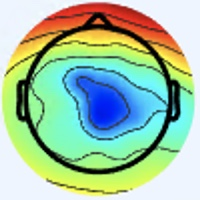

Data behind this chart, as committed beside it:
[238 245 255], [238 245 255], [238 245 255], [238 245 255], [238 245 255], [238 245 255], [238 245 255], [238 245 255], [238 245 255], [238 245 255], [238 245 255], [238 245 255], [238 245 255], [238 245 255], [238 245 255], [238 245 255], [238 245 253], [238 245 253], [238 245 253], [238 245 253], [238 245 253], [238 245 253], [238 245 253], [238 245 253]
[238 245 255], [238 245 255], [238 245 255], [238 245 255], [238 245 255], [238 245 255], [238 245 255], [238 245 255], [238 245 255], [238 245 255], [238 245 255], [238 245 255], [238 245 255], [238 245 255], [238 245 255], [238 245 255], [238 245 253], [238 245 253], [238 245 253], [238 245 253], [238 245 253], [238 245 253], [238 245 253], [238 245 253]
[238 245 255], [238 245 255], [238 245 255], [238 245 255], [238 245 255], [238 245 255], [238 245 255], [238 245 255], [238 245 255], [238 245 255], [238 245 255], [238 245 255], [238 245 255], [238 245 255], [238 245 255], [238 245 255], [238 245 255], [238 245 255], [238 245 253], [238 245 253], [238 245 253], [238 245 253], [238 245 253], [238 245 253]
[238 245 255], [238 245 255], [238 245 255], [238 245 255], [238 245 255], [238 245 255], [238 245 255], [238 245 255], [238 245 255], [238 245 255], [238 245 255], [238 245 255], [238 245 255], [238 245 255], [238 245 255], [238 245 255], [238 245 255], [238 245 255], [238 245 253], [238 245 253], [238 245 253], [238 245 253], [238 245 253], [238 245 253]
[238 245 255], [238 245 255], [238 245 255], [238 245 255], [238 245 255], [238 245 255], [238 245 255], [238 245 255], [238 245 255], [238 245 255], [238 245 255], [238 245 255], [238 245 255], [238 245 255], [238 245 255], [238 245 255], [240 244 255], [240 244 255], [238 245 255], [238 245 255], [238 245 255], [238 245 255], [238 245 253], [238 245 253]
[238 245 255], [238 245 255], [238 245 255], [238 245 255], [238 245 255], [238 245 255], [238 245 255], [238 245 255], [238 245 255], [238 245 255], [238 245 255], [238 245 255], [238 245 255], [238 245 255], [238 245 255], [238 245 255], [240 244 255], [240 244 255], [237 244 254], [237 244 254], [237 244 254], [238 245 255], [238 245 253], [238 245 253]
[238 245 255], [238 245 255], [238 245 255], [238 245 255], [238 245 255], [238 245 255], [238 245 255], [238 245 255], [238 245 255], [238 245 255], [238 245 255], [238 245 255], [238 245 255], [238 245 255], [238 245 255], [238 245 255], [239 243 254], [239 243 254], [237 244 254], [237 244 254], [237 244 254], [237 244 254], [238 245 255], [238 245 255]
[238 245 255], [238 245 255], [238 245 255], [238 245 255], [238 245 255], [238 245 255], [238 245 255], [238 245 255], [238 245 255], [238 245 255], [238 245 255], [238 245 255], [238 245 255], [238 245 255], [238 245 255], [238 245 255], [239 243 254], [239 243 254], [237 244 254], [237 244 254], [237 244 254], [237 244 254], [238 245 255], [238 245 255]
[238 245 255], [238 245 255], [238 245 255], [238 245 255], [238 245 255], [238 245 255], [238 245 255], [238 245 255], [238 245 255], [238 245 255], [238 245 255], [238 245 255], [238 245 255], [237 244 254], [237 244 254], [237 244 254], [237 244 254], [237 244 254], [237 244 254], [237 244 254], [237 244 254], [237 244 254], [237 244 254], [237 244 254]
[238 245 255], [238 245 255], [238 245 255], [238 245 255], [238 245 255], [238 245 255], [238 245 255], [238 245 255], [238 245 255], [238 245 255], [238 245 255], [238 245 255], [237 244 254], [237 244 254], [237 244 254], [237 244 254], [237 244 254], [237 244 254], [237 244 254], [237 244 254], [237 244 254], [237 244 254], [237 244 254], [237 244 254]
[238 245 255], [238 245 255], [238 245 255], [238 245 255], [238 245 255], [238 245 255], [238 245 255], [238 245 255], [238 245 255], [238 245 255], [238 245 255], [238 245 255], [237 244 254], [237 244 254], [237 244 254], [237 244 254], [238 245 255], [238 245 255], [238 245 255], [238 245 255], [238 245 255], [238 245 255], [238 245 255], [238 245 255]
[238 245 255], [238 245 255], [238 245 255], [238 245 255], [238 245 255], [238 245 255], [238 245 255], [238 245 255], [238 245 255], [238 245 255], [238 245 255], [237 244 254], [237 244 254], [237 244 254], [237 244 254], [237 244 254], [238 245 255], [238 245 255], [238 245 255], [238 245 255], [238 245 255], [238 245 255], [238 245 255], [238 245 255]
[238 245 255], [238 245 255], [238 245 255], [238 245 255], [238 245 255], [238 245 255], [238 245 255], [238 245 255], [238 245 255], [238 245 255], [238 245 255], [237 244 254], [237 244 254], [237 244 254], [237 244 254], [237 244 254], [237 246 255], [237 246 255], [238 245 255], [238 245 255], [238 245 255], [238 245 255], [238 245 255], [238 245 255]
[238 245 255], [238 245 255], [238 245 255], [238 245 255], [238 245 255], [238 245 255], [238 245 255], [238 245 255], [238 245 255], [238 245 255], [237 244 254], [237 244 254], [237 244 254], [237 244 254], [237 244 254], [237 244 254], [237 246 255], [237 246 255], [238 245 255], [238 245 255], [238 245 255], [238 245 255], [238 245 255], [238 245 255]
[238 245 255], [238 245 255], [238 245 255], [238 245 255], [238 245 255], [238 245 255], [238 245 255], [238 245 255], [238 245 255], [238 245 255], [237 244 254], [237 244 254], [237 244 254], [237 244 254], [237 244 254], [237 244 254], [237 245 255], [237 245 255], [237 246 255], [237 246 255], [237 246 255], [237 246 255], [238 245 255], [238 245 255]
[238 245 255], [238 245 255], [238 245 255], [238 245 255], [238 245 255], [238 245 255], [238 245 255], [238 245 255], [238 245 255], [238 245 255], [237 244 254], [237 244 254], [237 244 254], [237 244 254], [237 244 254], [237 244 254], [237 246 255], [237 246 255], [237 246 255], [236 247 253], [236 246 255], [237 246 255], [238 245 255], [238 245 255]
[238 245 255], [238 245 255], [238 245 255], [238 245 255], [238 245 255], [238 245 255], [238 245 255], [239 246 255], [237 244 254], [237 244 254], [237 244 254], [237 244 254], [237 244 254], [238 245 255], [237 244 254], [237 244 254], [238 245 253], [237 246 253], [236 247 253], [234 248 251], [235 248 254], [237 248 254], [238 245 253], [240 244 255]
[238 245 255], [238 245 255], [238 245 255], [238 245 255], [238 245 255], [238 245 255], [238 245 255], [238 245 255], [237 244 254], [237 244 254], [237 244 254], [237 244 254], [238 245 255], [238 245 255], [237 244 254], [237 244 254], [240 244 253], [238 245 253], [236 247 253], [236 247 253], [237 248 254], [238 247 252], [238 245 253], [240 244 253]
[238 245 255], [238 245 255], [238 245 255], [238 245 255], [238 245 255], [238 245 255], [238 245 255], [238 245 255], [237 244 254], [237 244 254], [237 244 254], [237 244 254], [238 245 255], [238 245 255], [237 244 254], [239 243 254], [241 243 255], [241 243 255], [240 243 255], [238 244 255], [239 246 255], [239 246 254], [238 245 251], [238 245 251]
[238 245 255], [238 245 255], [238 245 255], [238 245 255], [238 245 255], [238 245 255], [238 245 255], [238 245 255], [238 245 255], [237 244 254], [237 244 254], [238 245 255], [238 245 255], [238 245 255], [237 244 254], [239 243 254], [241 243 255], [241 243 255], [240 243 255], [240 243 255], [239 245 255], [238 247 254], [238 247 252], [237 246 251]
[238 245 255], [238 245 255], [238 245 255], [238 245 255], [238 245 255], [238 245 255], [238 245 255], [238 245 255], [240 244 255], [240 244 255], [239 243 254], [240 244 255], [240 244 255], [240 244 255], [239 243 254], [239 243 252], [240 245 251], [238 245 253], [237 245 255], [237 245 255], [237 247 255], [235 248 255], [235 248 254], [236 247 253]
[238 245 255], [238 245 255], [238 245 255], [238 245 255], [238 245 255], [238 245 255], [238 245 255], [237 244 254], [240 244 255], [240 244 255], [240 244 255], [240 244 255], [240 244 255], [240 244 255], [239 243 254], [239 243 252], [240 245 249], [238 245 251], [237 245 255], [236 246 255], [235 248 255], [235 248 254], [235 249 252], [237 248 252]
[238 245 255], [238 245 255], [238 245 255], [238 245 255], [240 244 255], [240 244 255], [239 243 254], [239 243 254], [240 244 255], [240 244 255], [240 244 255], [240 244 255], [240 244 255], [240 244 255], [239 243 254], [239 243 252], [240 245 251], [240 244 253], [238 244 255], [237 245 255], [237 247 255], [237 248 252], [237 248 250], [238 248 250]
[238 245 255], [238 245 255], [238 245 255], [238 245 255], [240 244 255], [240 244 255], [239 243 254], [239 243 254], [240 244 255], [240 244 255], [240 244 255], [240 244 255], [241 245 255], [240 244 255], [239 243 254], [239 243 254], [240 244 253], [240 244 255], [240 244 255], [238 244 255], [238 247 254], [238 248 250], [238 248 250], [238 248 250]
[238 245 255], [238 245 255], [238 245 255], [238 245 255], [238 245 255], [237 244 254], [237 244 254], [237 244 254], [240 244 255], [240 244 255], [240 244 255], [240 244 255], [240 244 255], [240 244 255], [240 244 255], [238 245 255], [237 243 255], [238 244 255], [240 244 255], [241 243 255], [241 245 254], [239 246 252], [238 247 252], [238 247 254]
[238 245 255], [238 245 255], [238 245 255], [238 245 255], [237 244 254], [237 244 254], [237 244 254], [237 244 254], [240 244 255], [240 244 255], [240 244 255], [240 244 255], [240 244 255], [240 244 255], [240 244 255], [238 245 255], [236 246 255], [236 246 255], [240 244 255], [241 243 255], [240 244 253], [238 245 253], [238 247 255], [238 247 255]
[238 245 255], [238 245 255], [238 245 255], [237 244 254], [237 244 254], [237 244 254], [237 244 254], [237 244 254], [237 244 254], [238 245 255], [238 245 255], [238 245 255], [238 245 255], [238 245 255], [238 245 255], [237 246 255], [233 248 253], [233 248 253], [238 245 253], [240 244 255], [238 244 255], [237 245 255], [235 248 255], [237 247 255]
[238 245 255], [238 245 255], [237 244 254], [237 244 254], [237 244 254], [237 244 254], [237 244 254], [237 244 254], [237 244 254], [237 244 254], [238 245 255], [238 245 255], [238 245 255], [238 245 255], [238 245 255], [237 246 253], [233 248 251], [234 248 251], [238 245 253], [239 243 254], [238 244 255], [236 246 255], [235 248 255], [237 247 255]
[238 245 253], [237 244 252], [237 244 252], [237 244 252], [237 244 252], [237 244 252], [237 244 254], [237 244 254], [237 244 254], [237 244 254], [238 245 255], [238 245 255], [238 245 255], [238 245 255], [238 245 255], [238 245 255], [237 246 253], [238 245 253], [241 244 253], [241 243 255], [238 244 255], [237 245 255], [237 248 254], [238 248 249]
[237 244 252], [237 244 252], [237 244 252], [237 244 252], [237 244 252], [237 244 252], [237 244 254], [237 244 254], [237 244 254], [237 244 254], [238 245 255], [238 245 255], [238 245 255], [238 245 255], [238 245 255], [238 245 255], [240 244 253], [241 244 253], [241 244 253], [241 243 255], [238 244 255], [237 246 255], [237 246 251], [238 248 249]
[237 244 252], [237 244 252], [237 244 252], [236 243 251], [236 243 251], [236 243 251], [237 244 252], [237 244 252], [237 244 254], [237 244 254], [238 245 255], [238 245 255], [239 246 255], [238 245 255], [238 245 255], [240 244 255], [241 244 253], [241 244 253], [242 245 254], [241 245 254], [239 245 255], [238 247 255], [238 245 253], [238 245 251]
[237 244 252], [237 244 252], [236 243 251], [236 243 251], [236 243 251], [236 243 251], [237 244 252], [237 244 252], [237 244 254], [237 244 254], [238 245 255], [238 245 255], [239 246 255], [239 246 255], [238 245 255], [240 244 255], [241 243 255], [243 243 255], [242 245 252], [241 246 252], [239 246 255], [238 247 255], [238 245 253], [238 245 253]
[237 244 252], [237 244 252], [236 243 251], [236 243 251], [235 242 250], [235 242 250], [236 243 251], [236 243 251], [237 244 252], [238 245 253], [238 245 253], [238 245 253], [239 246 254], [239 246 254], [239 246 254], [241 245 255], [241 243 255], [245 244 255], [242 245 252], [241 246 250], [239 246 252], [237 246 253], [238 247 254], [237 246 253]
[237 244 252], [237 244 252], [236 243 251], [236 243 251], [235 242 250], [235 242 250], [236 243 251], [236 243 251], [237 244 252], [237 244 252], [238 245 253], [238 245 253], [239 246 254], [239 246 254], [239 246 254], [239 246 255], [240 243 255], [242 246 255], [240 244 253], [238 245 251], [237 246 253], [236 245 252], [238 247 254], [239 246 254]
[237 244 252], [237 244 252], [237 244 252], [236 243 251], [236 243 251], [236 243 251], [236 243 251], [236 243 251], [237 244 252], [237 244 252], [238 245 253], [238 245 253], [238 247 254], [238 247 254], [238 247 254], [237 248 254], [233 246 252], [235 248 255], [237 245 255], [239 245 255], [237 245 255], [236 244 255], [242 249 255], [245 250 255]
[238 245 253], [237 244 252], [237 244 252], [237 244 252], [236 243 251], [236 243 251], [237 244 252], [237 244 252], [238 245 253], [238 245 253], [238 245 253], [238 245 253], [237 246 253], [238 247 254], [238 247 254], [237 248 254], [232 247 250], [232 247 252], [235 245 255], [237 246 255], [236 246 255], [238 247 255], [245 250 255], [251 250 248]
[238 245 253], [238 245 253], [237 244 252], [237 244 252], [237 244 254], [237 244 254], [236 245 254], [236 245 254], [237 246 255], [237 246 255], [237 246 255], [237 246 255], [237 246 255], [237 246 255], [237 246 255], [236 247 253], [234 245 249], [232 245 251], [230 245 252], [232 246 255], [236 246 255], [240 248 251], [249 249 247], [255 244 228]
[238 245 253], [238 245 253], [238 245 253], [237 244 252], [237 244 254], [237 244 254], [237 246 255], [237 246 255], [237 246 255], [237 246 255], [237 246 255], [237 246 255], [237 246 255], [237 246 255], [236 245 254], [236 245 254], [234 245 251], [231 244 250], [227 246 252], [231 249 253], [238 249 253], [247 249 246], [253 246 230], [255 230 200]
[238 245 253], [238 245 253], [238 245 255], [238 245 255], [237 246 255], [237 246 255], [237 246 255], [237 246 255], [237 246 255], [237 246 255], [237 246 255], [237 246 255], [237 246 255], [237 246 255], [237 246 255], [236 245 254], [235 246 252], [232 247 252], [229 250 255], [233 252 255], [240 250 251], [247 243 232], [245 226 193], [242 199 148]
[238 245 253], [238 245 253], [238 245 255], [238 245 255], [237 246 255], [237 246 255], [237 246 255], [237 246 255], [236 245 254], [236 245 254], [237 246 255], [237 246 255], [237 246 255], [237 246 255], [237 246 255], [237 246 255], [239 246 254], [238 249 255], [236 251 255], [238 252 252], [244 245 239], [242 230 208], [229 202 157], [213 164 106]
[239 246 255], [239 246 255], [238 247 255], [238 247 255], [238 247 255], [238 247 255], [238 247 255], [238 247 255], [238 247 255], [238 247 255], [237 246 255], [237 246 255], [236 245 254], [236 245 254], [237 246 255], [240 247 255], [246 246 254], [249 250 255], [243 248 254], [244 245 240], [246 235 213], [236 214 175], [194 161 110], [159 116  63]
[238 245 255], [238 245 255], [238 247 255], [238 247 255], [238 247 255], [238 247 255], [238 247 255], [238 247 255], [237 246 255], [237 246 255], [237 246 255], [237 246 255], [236 245 254], [236 245 254], [237 246 255], [241 245 254], [246 245 253], [249 244 251], [245 243 246], [243 236 226], [224 207 179], [200 172 132], [164 126  77], [128  87  35]
[237 246 253], [237 246 253], [237 246 253], [237 246 253], [237 246 253], [237 246 253], [237 246 253], [237 246 253], [237 246 253], [237 246 253], [237 246 253], [236 245 252], [237 244 252], [238 245 253], [238 245 253], [241 245 255], [247 245 255], [247 242 249], [245 240 234], [228 219 202], [169 151 129], [127  98  68], [127  88  45], [139  92  36]
[237 246 253], [237 246 253], [237 246 253], [237 246 253], [237 246 253], [237 246 253], [237 246 253], [237 246 253], [237 246 253], [237 246 253], [237 246 253], [236 245 252], [238 245 253], [238 245 253], [238 245 253], [240 244 253], [245 243 255], [249 240 243], [244 228 203], [219 195 157], [151 119  81], [104  65  22], [128  78  25], [167 112  45]
[237 246 253], [237 246 253], [237 246 253], [237 246 253], [237 246 253], [237 246 253], [237 246 253], [237 246 253], [237 246 251], [237 246 251], [238 245 251], [238 245 251], [240 245 251], [241 246 252], [240 245 251], [238 242 251], [242 241 255], [250 237 231], [240 206 158], [226 178 106], [202 146  69], [189 128  48], [202 135  54], [220 153  64]
[237 246 253], [237 246 253], [237 246 253], [237 246 253], [237 246 253], [237 246 253], [237 246 253], [237 246 253], [237 246 251], [238 247 252], [239 246 252], [238 245 251], [241 246 252], [241 246 252], [238 243 249], [238 239 243], [243 239 240], [250 230 206], [235 191 120], [226 168  71], [234 169  67], [245 176  72], [245 176  73], [246 178  71]
[237 246 253], [237 246 253], [236 245 252], [236 245 252], [235 246 252], [235 246 252], [236 245 250], [236 245 250], [236 245 250], [237 246 251], [239 247 250], [238 246 249], [240 245 249], [240 245 249], [238 241 246], [239 235 232], [241 224 204], [244 214 164], [233 190  98], [232 176  63], [239 176  63], [247 181  68], [244 183  68], [246 187  69]
[236 245 252], [236 245 252], [236 245 254], [236 245 254], [235 246 252], [235 246 250], [236 245 250], [236 245 250], [236 245 250], [237 246 251], [239 247 250], [238 246 249], [241 244 251], [243 244 249], [239 239 241], [242 233 218], [243 216 171], [240 201 126], [235 188  82], [237 185  63], [241 181  61], [246 186  66], [242 186  65], [244 190  66]
[237 246 251], [236 245 252], [236 244 255], [235 243 255], [234 243 248], [234 244 246], [234 245 251], [235 246 252], [236 247 253], [237 246 251], [238 246 249], [239 244 248], [243 243 255], [245 242 251], [245 237 234], [244 227 197], [238 201 131], [235 187  89], [235 186  68], [239 188  63], [243 187  64], [246 190  67], [245 189  66], [244 190  66]
[236 245 250], [236 245 252], [236 244 255], [235 243 255], [234 243 248], [235 245 247], [235 244 251], [235 245 254], [235 246 252], [237 246 251], [237 247 249], [238 243 249], [242 240 253], [245 238 245], [244 232 216], [245 221 175], [240 196 109], [237 185  73], [238 186  64], [241 190  63], [244 193  66], [247 196  71], [247 196  69], [248 197  70]
[235 246 252], [236 245 252], [236 244 255], [237 244 254], [236 243 249], [235 244 249], [236 245 252], [236 245 252], [237 246 251], [238 248 250], [238 247 252], [237 244 252], [241 239 250], [245 235 233], [243 227 193], [243 216 149], [241 197  98], [241 189  71], [241 192  64], [245 196  67], [246 197  69], [248 200  72], [247 203  72], [248 206  72]
[235 246 252], [235 246 252], [237 244 252], [237 244 252], [237 244 252], [236 243 251], [236 243 253], [235 244 253], [235 244 251], [235 244 249], [237 248 252], [239 247 250], [241 239 244], [242 230 214], [240 219 162], [239 207 120], [245 202  90], [246 196  71], [246 199  67], [248 202  67], [246 202  69], [247 205  71], [247 208  71], [247 211  71]
[235 246 250], [235 246 250], [237 245 248], [237 244 250], [237 244 252], [236 243 253], [236 243 253], [235 241 253], [234 242 255], [234 242 253], [238 249 255], [246 252 250], [247 243 234], [242 228 191], [241 215 131], [241 205  93], [245 204  80], [246 202  69], [246 205  63], [248 207  63], [246 207  68], [245 209  71], [248 216  73], [250 220  74]
[237 246 253], [236 245 250], [236 246 248], [237 245 248], [237 244 252], [237 244 254], [238 242 254], [236 242 255], [234 241 255], [234 242 255], [238 247 254], [246 249 242], [246 240 208], [242 224 160], [241 212 108], [242 204  77], [245 207  74], [248 209  70], [247 211  63], [247 213  64], [245 213  70], [245 214  71], [249 221  75], [250 226  76]
[238 245 255], [237 246 253], [237 247 249], [238 246 249], [238 245 251], [240 244 255], [240 243 255], [237 243 255], [235 243 255], [233 241 252], [234 238 249], [235 233 220], [235 226 161], [236 216 117], [240 210  88], [242 205  72], [247 213  77], [250 217  76], [249 219  71], [250 220  70], [248 220  74], [247 221  74], [252 228  80], [251 230  79]
[241 245 255], [238 245 255], [237 246 253], [237 246 251], [239 246 254], [241 245 255], [241 245 255], [239 245 255], [242 251 255], [238 245 251], [235 234 239], [230 223 195], [230 216 127], [235 214  89], [243 213  79], [246 213  74], [246 218  75], [250 224  77], [250 225  73], [251 227  75], [252 228  78], [250 229  78], [254 235  81], [253 237  82]
[241 243 255], [240 244 255], [237 245 255], [236 244 255], [238 245 255], [242 246 255], [241 248 254], [240 247 253], [241 250 255], [245 249 248], [243 237 223], [238 225 173], [238 220 110], [240 217  77], [246 219  78], [248 222  77], [249 228  77], [249 230  74], [249 231  73], [255 236  80], [254 235  81], [255 240  85], [255 243  81], [255 248  85]
[241 243 255], [240 244 255], [237 244 255], [236 244 255], [238 245 253], [241 246 252], [239 247 250], [239 246 252], [240 247 253], [246 247 239], [246 239 197], [244 229 148], [246 225 100], [247 223  75], [250 226  78], [251 230  79], [248 232  77], [250 236  77], [254 240  79], [255 243  81], [254 244  87], [253 244  89], [252 246  88], [247 244  89]
[241 243 255], [240 244 255], [238 244 255], [237 246 255], [238 246 249], [238 246 249], [238 245 253], [236 243 253], [239 241 255], [246 244 229], [247 240 162], [246 234 114], [251 229  91], [248 227  76], [246 230  75], [248 233  78], [249 234  81], [251 238  82], [255 246  83], [253 248  82], [255 254  95], [251 250  98], [240 242  96], [213 215  88]
[241 243 255], [240 244 255], [238 245 255], [238 245 253], [238 246 249], [238 245 251], [236 243 253], [236 240 249], [237 236 242], [245 240 210], [245 237 136], [247 236  95], [255 235  88], [252 233  79], [249 237  77], [249 241  81], [253 242  88], [253 244  89], [255 252  89], [252 250  90], [235 234  90], [216 217  87], [203 207  87], [177 182  80]
[240 245 249], [239 246 252], [240 244 255], [238 245 255], [238 245 255], [237 244 254], [235 242 252], [237 238 240], [241 238 219], [246 240 182], [243 233 120], [242 232  85], [249 234  83], [250 238  78], [251 242  77], [251 246  82], [254 250  89], [252 249  92], [253 253  97], [234 236  93], [170 170  58], [121 121  31], [116 119  40], [123 130  52]
... 139 more rows
